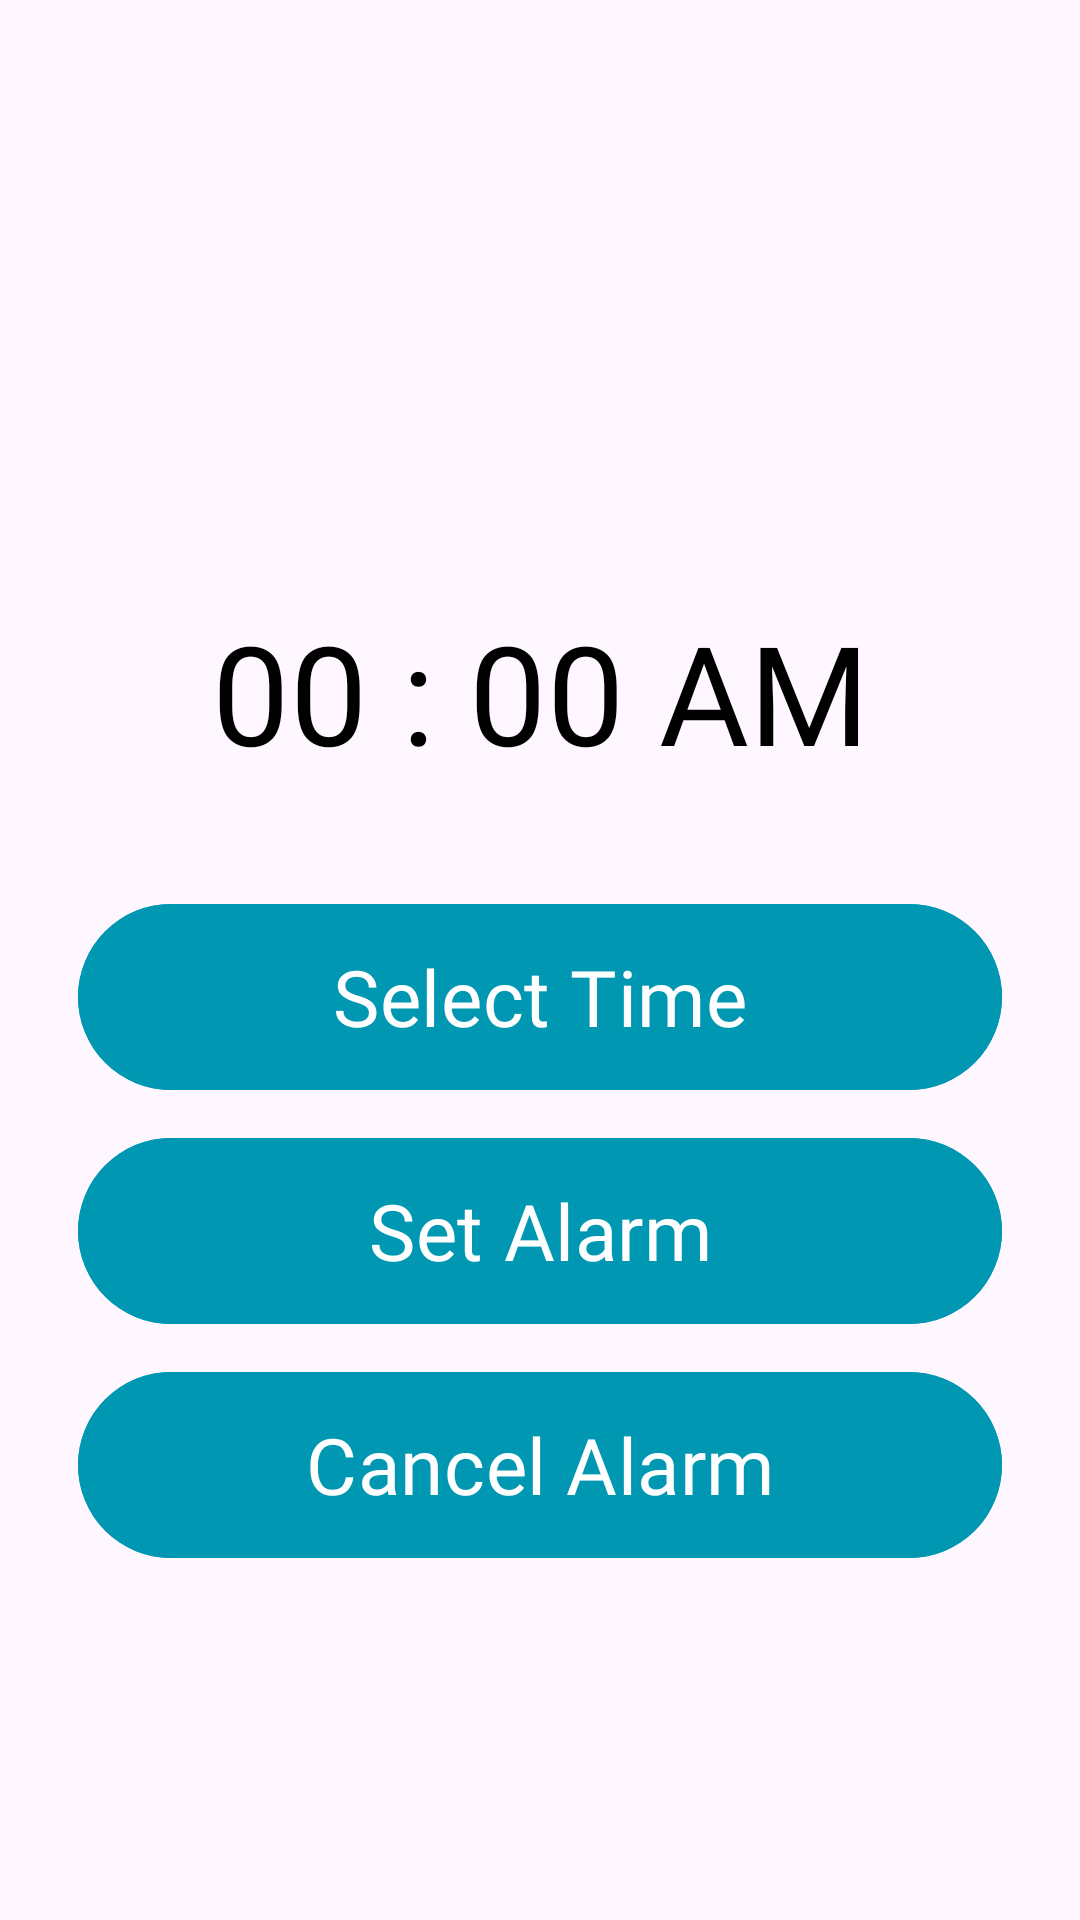

Produce the Android XML layout that renders to this screen, including the resource entries it uses.
<!-- AndroidManifest.xml: application theme Base.Theme.Newapp -->
<!-- res/layout/activity_pillreminder.xml -->
<?xml version="1.0" encoding="utf-8"?>
<LinearLayout xmlns:android="http://schemas.android.com/apk/res/android"
    xmlns:app="http://schemas.android.com/apk/res-auto"
    xmlns:tools="http://schemas.android.com/tools"
    android:layout_width="match_parent"
    android:layout_height="match_parent"
    android:orientation="vertical"
    tools:context=".pillreminder">


    <TextView
        android:layout_width="match_parent"
        android:layout_height="wrap_content"
        android:id="@+id/selectedTime"
        android:layout_marginTop="200dp"
        android:text="00 : 00 AM"
        android:fontFamily="@font/alice"
        android:textAlignment="center"
        android:textColor="@color/black"
        android:textSize="46dp"/>


    <Button
        android:id="@+id/selectTimeBtn"
        android:layout_width="match_parent"
        android:layout_height="70dp"
        android:fontFamily="@font/alice"
        android:layout_marginTop="36dp"
        android:layout_marginHorizontal="26dp"
        android:backgroundTint="@color/mainblue"
        android:text="Select Time"
        android:textSize="26dp"/>

    <Button
        android:id="@+id/setAlarmBtn"
        android:layout_width="match_parent"
        android:layout_height="70dp"
        android:layout_marginTop="8dp"
        android:layout_marginHorizontal="26dp"
        android:text="Set Alarm"
        android:fontFamily="@font/alice"
        android:backgroundTint="@color/mainblue"
        android:textSize="26dp"/>

    <Button
        android:id="@+id/cancelAlarmBtn"
        android:layout_width="match_parent"
        android:layout_height="70dp"
        android:layout_marginTop="8dp"
        android:fontFamily="@font/alice"
        android:layout_marginHorizontal="26dp"
        android:text="Cancel Alarm"
        android:backgroundTint="@color/mainblue"
        android:textSize="26dp"/>

</LinearLayout>
<!-- resources referenced by this layout -->
<resources>
  <color name="black">#FF000000</color>
  <color name="mainblue">#0097B2</color>
  <style name="Base.Theme.Newapp" parent="Theme.AppCompat.DayNight.NoActionBar">
          
          
          <item name="colorPrimaryDark">@color/mainblue</item>
          <item name="colorPrimary">@color/paleblue</item>
      </style>
  <color name="paleblue">#5CE1E6</color>
</resources>
